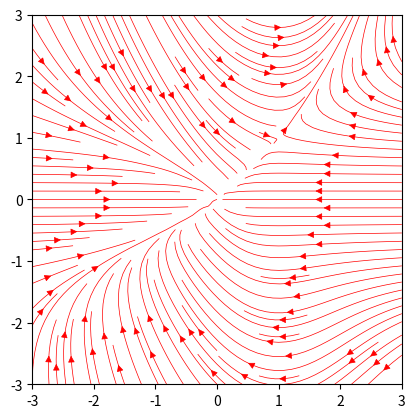

Reproduce this figure in Python.
import numpy as np
import matplotlib.pyplot as plt

lim = 3

X1, X2 = np.meshgrid(np.linspace(-lim, lim, 30), np.linspace(-lim, lim, 30))
# dX1 = (X1-X2)*(1-X1**2-X2**2)
# dX2 = (X1+X2)*(1-X1**2-X2**2)
dX1 = -X1**3+X2**3
dX2 = X2**3 * X1 - X2**3

plt.axis('square')
plt.axis([-lim, lim, -lim, lim])
# circle1 = plt.Circle((0, 0), 1, color='b', fill=False)
# plt.gca().add_patch(circle1)

plt.streamplot(X1, X2, dX1, dX2, color='r', linewidth=0.5, density=1.5)
plt.savefig('fig_system.png')
plt.show()
